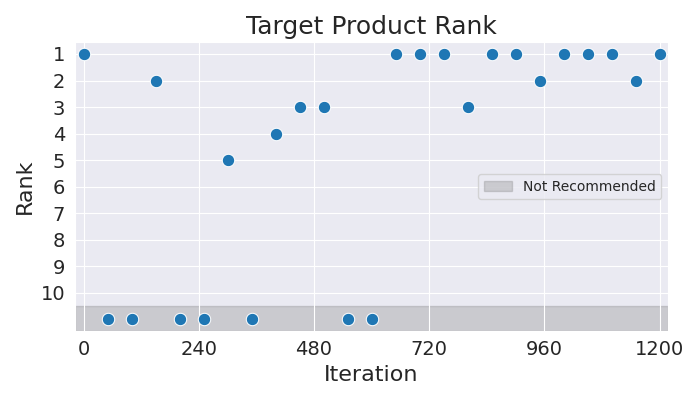

The file beside this chart, header and first rows:
Iteration, Rank
0, 1
50, 11
100, 11
150, 2
200, 11
250, 11
300, 5
350, 11
400, 4
450, 3
500, 3
550, 11
600, 11
650, 1
700, 1
750, 1
800, 3
850, 1
900, 1
950, 2
1000, 1
1050, 1
1100, 1
1150, 2
1200, 1
